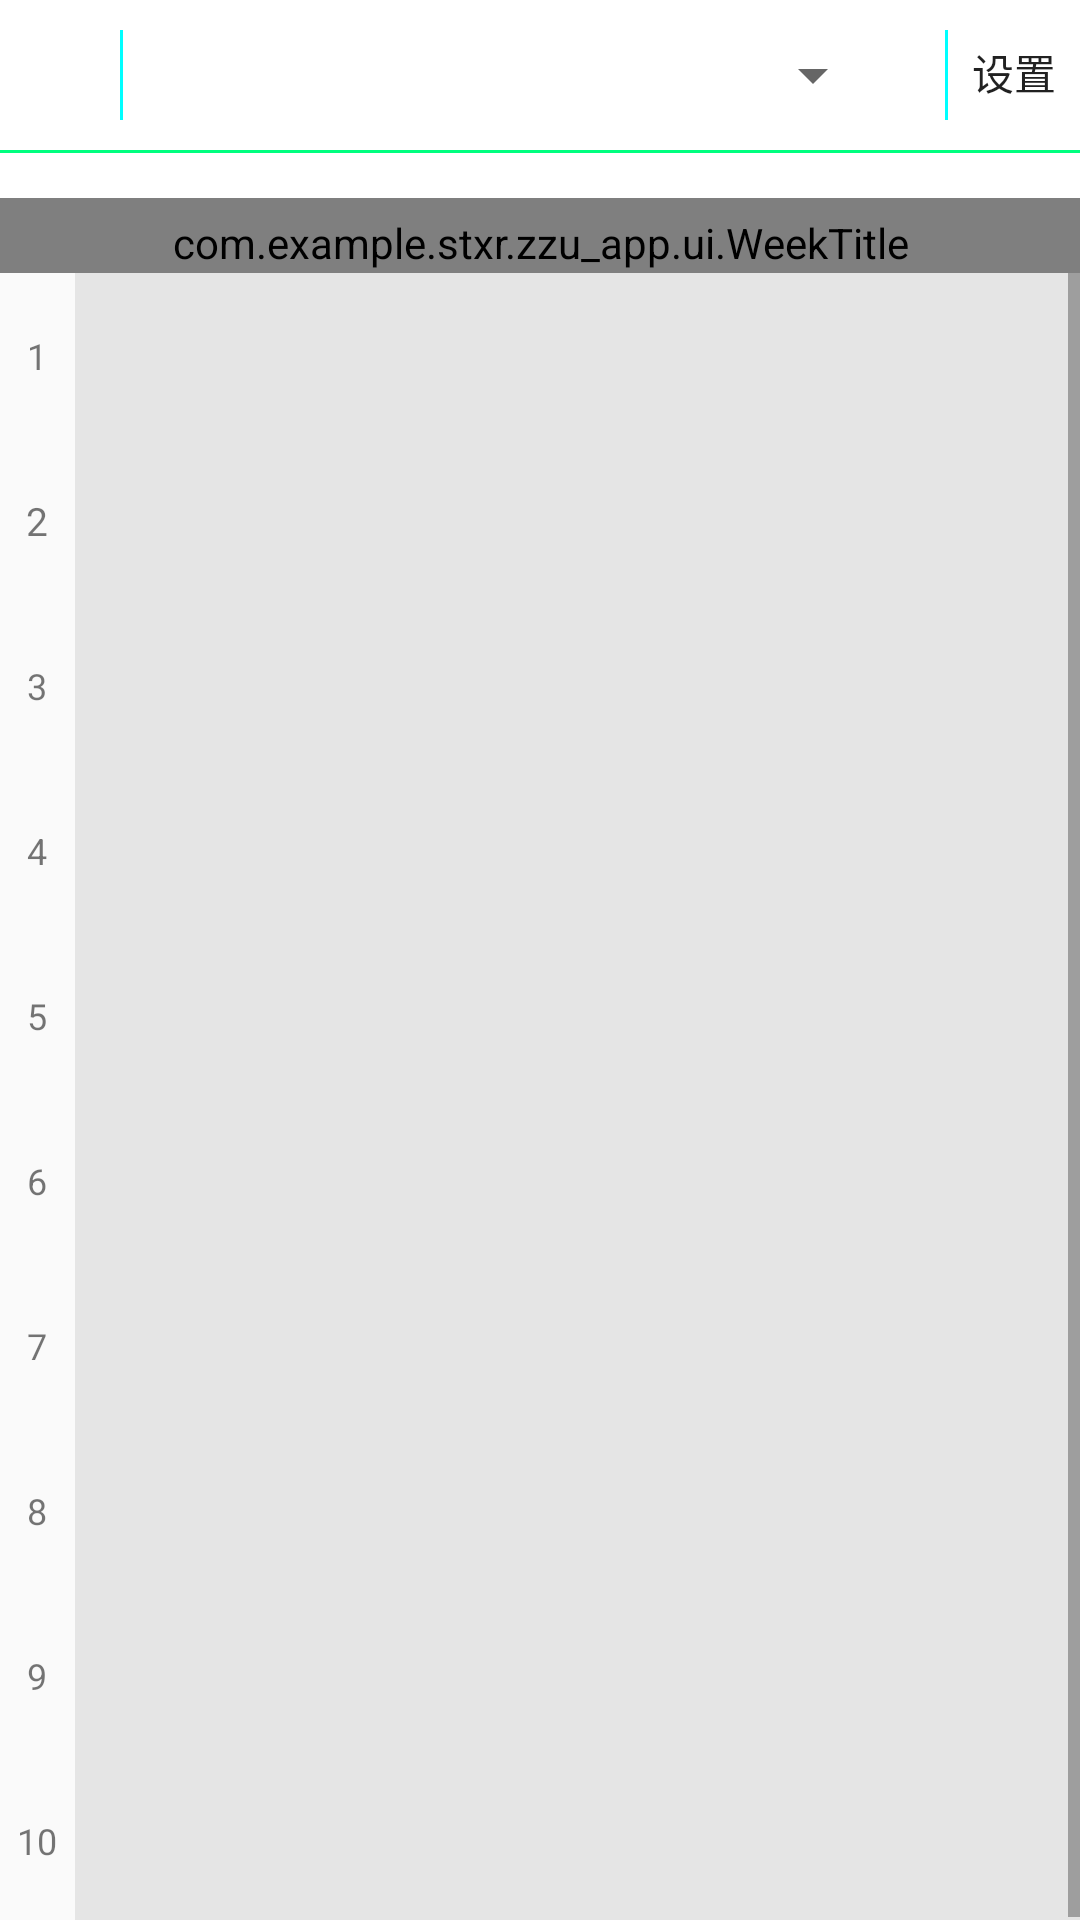

Produce the Android XML layout that renders to this screen, including the resource entries it uses.
<!-- AndroidManifest.xml: application theme AppTheme -->
<!-- res/layout/fragment_course_table.xml -->
<?xml version="1.0" encoding="utf-8"?>
<LinearLayout xmlns:android="http://schemas.android.com/apk/res/android"
    android:layout_width="match_parent"
    android:layout_height="match_parent"
    android:orientation="vertical">
    <LinearLayout
        android:layout_width="match_parent"
        android:layout_height="wrap_content"
        android:orientation="horizontal"
        android:background="@android:color/white">
        <TextView
            android:id="@+id/year"
            android:layout_width="wrap_content"
            android:layout_height="50dp"
            android:layout_gravity="center"
            android:gravity="center"
            android:layout_marginLeft="20dp"
            android:textSize="20dp" />
        
        <View
            android:layout_width="1dp"
            android:layout_height="match_parent"
            android:layout_marginLeft="20dp"
            android:layout_marginTop="10dp"
            android:layout_marginBottom="10dp"
            android:background="#00FFFF"
            />
        
        <Spinner
            android:layout_weight="1"
            android:id="@+id/switchWeek"
            android:layout_width="0dp"
            android:layout_height="match_parent"
            android:gravity="center"
            android:layout_gravity="center"
            />
        
        <View
            android:layout_width="1dp"
            android:layout_height="match_parent"
            android:layout_marginLeft="20dp"
            android:layout_marginTop="10dp"
            android:layout_marginBottom="10dp"
            android:background="#00FFFF"
            />
        <Button
            android:id="@+id/btn_setting"
            android:background="@null"
            android:text="设置"
            android:layout_width="44dp"
            android:layout_height="wrap_content" />

    </LinearLayout>
    
    <View
        android:layout_width="match_parent"
        android:layout_height="1dp"
        android:background="#00FF7F"/>
    
    <LinearLayout
        android:layout_width="match_parent"
        android:layout_height="wrap_content"
        android:gravity="center"
        android:background="@android:color/white">

        <com.example.stxr.zzu_app.ui.WeekTitle
            android:layout_width="match_parent"
            android:layout_height="30dp"
            android:layout_marginTop="10dp"
            android:id="@+id/weekTitle" />
    </LinearLayout>
    
    <ScrollView
        android:layout_width="match_parent"
        android:layout_height="match_parent">
        <LinearLayout
            android:layout_width="match_parent"
            android:layout_height="match_parent">
            
            <LinearLayout
                android:layout_width="25dp"
                android:layout_height="match_parent"
                android:orientation="vertical"
                android:gravity="center">
                <TextView
                    android:layout_width="wrap_content"
                    android:layout_height="55dp"
                    android:text="1"
                    android:textSize="12sp"
                    android:gravity="center"/>
                <TextView
                    android:layout_width="wrap_content"
                    android:layout_height="55dp"
                    android:textSize="13sp"
                    android:text="2"
                    android:gravity="center"/>
                <TextView
                    android:layout_width="wrap_content"
                    android:layout_height="55dp"
                    android:textSize="12dp"
                    android:text="3"
                    android:gravity="center"/>
                <TextView
                    android:layout_width="wrap_content"
                    android:layout_height="55dp"
                    android:textSize="12dp"
                    android:text="4"
                    android:gravity="center"/>
                <TextView
                    android:layout_width="wrap_content"
                    android:layout_height="55dp"
                    android:textSize="12dp"
                    android:text="5"
                    android:gravity="center"/>
                <TextView
                    android:layout_width="wrap_content"
                    android:layout_height="55dp"
                    android:textSize="12dp"
                    android:text="6"
                    android:gravity="center"/>
                <TextView
                    android:layout_width="wrap_content"
                    android:layout_height="55dp"
                    android:textSize="12dp"
                    android:text="7"
                    android:gravity="center"/>
                <TextView
                    android:layout_width="wrap_content"
                    android:layout_height="55dp"
                    android:textSize="12dp"
                    android:text="8"
                    android:gravity="center"/>
                <TextView
                    android:layout_width="wrap_content"
                    android:layout_height="55dp"
                    android:textSize="12dp"
                    android:text="9"
                    android:gravity="center"/>
                <TextView
                    android:layout_width="wrap_content"
                    android:layout_height="55dp"
                    android:textSize="12dp"
                    android:text="10"
                    android:gravity="center"/>

            </LinearLayout>
            <View
                android:layout_width="1dp"
                android:layout_height="match_parent"
                android:background="#E5E5E5"/>
            <GridView
                android:id="@+id/courceDetail"
                android:layout_width="match_parent"
                android:layout_height="match_parent"
                android:numColumns="7"
                android:horizontalSpacing="1dp"
                android:verticalSpacing="1dp"
                android:stretchMode="columnWidth"
                android:background="#E5E5E5">
            </GridView>
        </LinearLayout>
    </ScrollView>
</LinearLayout>
<!-- resources referenced by this layout -->
<resources>
  <style name="AppTheme" parent="Theme.AppCompat.Light">
          <item name="colorPrimary">@color/colorPrimary</item>
          <item name="colorPrimaryDark">@color/colorPrimaryDark</item>
          <item name="colorAccent">@color/colorAccent</item>
      </style>
  <color name="colorPrimary">#03A9F4</color>
  <color name="colorPrimaryDark">#0288D1</color>
  <color name="colorAccent">#03A9F4</color>
</resources>
